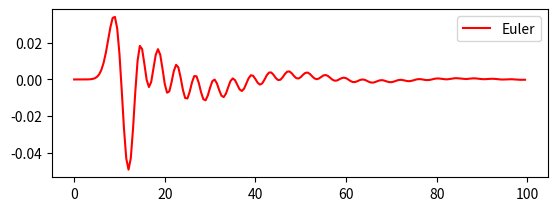

The script that saved this image:
# método de euler
# y_{n+1} = y_n + f(t_n,y_n)h


import numpy as np
import matplotlib.pylab as plt
import math as mt  # função rt(t) usa exponencial


"""
Exemplo:

# EDO a ser resolvida:
# y' = 1 - t + 4y
# y(0) = 1

K1 = f(t_n,y_n)
y_{n+1} = y_n + K1*h

def f(t, y):  # FUNÇÃO QUE DEFINE A EDO (derivada)
    return 1 - t + 4*y

def EDO_euler(f, y0, t0, NUMBER_OF_STEPS=200, h=0.01):
    # recebe a função derivada, y(0) e t(0),
    # os demais paramentros são definidos por padrão, caso não sejam definidos na chamada da função

    y = np.zeros(NUMBER_OF_STEPS, dtype=np.float32)
    t = np.zeros(NUMBER_OF_STEPS, dtype=np.float32)

    y[0] = y0
    t[0] = t0

    for n in range(0, NUMBER_OF_STEPS - 1):
        K1 = f(t[n], y[n])
        y[n+1] = y[n] + K1*h  # fórmula iterativa do método de euler
        t[n+1] = t[n]+h  # próximo passo de tempo

    return (t, y)
"""


"""
def rt(t):  # O que é essa função?
    return (1/10 * mt.exp(-(t-10)**2/7))


def f(x1, x2, x3, x4, t):  # FUNÇÃO QUE DEFINE A EDO (derivada)
    y1 = x2
    dy1 = -(7.5 + 50) / 25 * x1 - 30/25 * x2 + \
        7.5/25 * x3 + 30/25 * x4 + 50/25 * rt(t)
    y2 = x4
    dy2 = -7.5/300 * x1 + 30/300 * x2 - 7.5/300 * x3 - 30 / 300 * x4

    return(y1, dy1, y2, dy2)
"""

def rt(t):
    return (1/10 * mt.exp(-(t-10)**2/7))

def f(t,r):
    x1,x2,x3,x4 = r

    y1 = x2
    dy1 = -(7.5 + 50) / 25 * x1 - 30/25 * x2 + 7.5/25 * x3 + 30/25 * x4 + 50/25 * rt(t)
    y2 = x4
    dy2 = -7.5/300 * x1 + 30/300 * x2 - 7.5/300 * x3 - 30 / 300 * x4

    return np.array([y1, dy1, y2, dy2])


def EDO_euler_sistemas(f, r0, t0, NUMBER_OF_STEPS=100, h=0.01):
    NUMBER_OF_EQUATIONS = len(r0)

    r = np.zeros( [NUMBER_OF_STEPS,NUMBER_OF_EQUATIONS], dtype=np.float32 )
    t = np.zeros(NUMBER_OF_STEPS, dtype=np.float32)

    r[0] = r0
    t[0] = t0

    for n in range(0, NUMBER_OF_STEPS - 1):
        t[n+1] = t[n]+h
        K1 = f(t[n], r[n])
        r[n+1] = r[n] + K1*h
        #y[n+1] == r[n+1], calculado acima.
        
    return (t, r)

t, r = EDO_euler_sistemas(f,(0,0,0,0),0,NUMBER_OF_STEPS=200, h=0.5)

pos1 = r[:,1] - r[:,3]
vel1 = r[:,0] - r[:,2]

plt.subplot(211)
plt.plot( t, pos1, color = 'red', label = 'Euler')
plt.legend()
plt.show()

"""

def euler(f,h, NUMBER_OF_STEPS):
    y1 = np.zeros(NUMBER_OF_STEPS, dtype=np.float32)
    y2 = np.zeros(NUMBER_OF_STEPS, dtype=np.float32)
    y3 = np.zeros(NUMBER_OF_STEPS, dtype=np.float32)
    y4 = np.zeros(NUMBER_OF_STEPS, dtype=np.float32)
    t = np.zeros(NUMBER_OF_STEPS, dtype=np.float32)
    pos = np.zeros(4)
    vel = np.zeros(4)

    #os valores iniciais de y1,y2,y3,y4 e t, são zero na posição zero.
    #y1[0] = 0
    #y2[0] = 0
    #y3[0] = 0
    #y4[0] = 0
    #t[0] = 0

    for n in range(0, NUMBER_OF_STEPS-1):
        K1 = f(y1[n], y2[n], y3[n], y4[n], t[n])
        y1[n+1] = y1[n] + K1[0] * h
        y2[n+1] = y2[n] + K1[1] * h
        y3[n+1] = y3[n] + K1[2] * h
        y4[n+1] = y4[n] + K1[3] * h
        t[n+1] = t[n] + h

    pos = y2 - y4
    vel = y1 - y3

    return (pos, vel, t)



h = 0.5
NS = 200
#vet1 = euler(h, NS)
pos1, vel1, tempo = euler(h, NS)
#pos1 = vet1[0]
#tempo = vet1[2]
#vel1 = vet1[1]

plt.subplot(211)
plt.plot( tempo, pos1, color = 'red', label = 'Euler')
#plt.show()
plt.legend()

# recebe a função derivada, y(0) e t(0),
# os demais paramentros (NUMBER_OF_STEPS=100, h=0.01) são definidos, não precisa passar
#t, y = EDO_euler(f, 1, 0)
#plt.plot(t, y)
plt.show()

"""